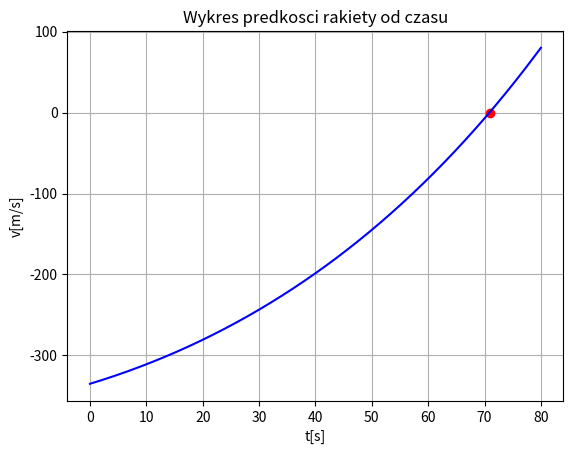

Here is the Python script that generated this plot:
# [redacted]
import numpy as np
from scipy import optimize
import matplotlib.pyplot as plt

u = 2510.0                          # predkosc spalin wzgledem rakiety
M_0 = 2.8 * (10**6)                 # masa rakiety w momencie oderwania od Ziemi
m = 13.3 * (10**3)                  # szybkosc zuzycia paliwa
g = 9.81                            # przyspieszenie ziemskie

# Funkcja zwraca wartosci predkosci od czasu, wzor podany w zadaniu
# Od wzoru odejmuje 335, poniewaz taka jest wartosc predkosci dzwieku, jaka chcemy osiagnac,
# a za pomoca funkcji optimize.newton szukamy miejsca zerowego funkcji,
# dlatego musimy obnizyc wartosci funkcji o wartosc tej predkosci
def func(t):
    return u*np.log(M_0/(M_0-m*t))-g*t-335


print(f'Czas po jakim rakieta osiagnie predkosc dzwieku wynosi = {optimize.newton(func,10)} s')

# Ustawienia wykresu
t = np.arange(0, 80, 0.01)
plt.plot(optimize.newton(func, 0), 0, 'or')      # zaznaczam na wykresie miejsce zerowe, czyli nasze rozwiazanie zadania
plt.plot(t, func(t),'b')
plt.grid()
plt.title('Wykres predkosci rakiety od czasu')
plt.ylabel('v[m/s]')
plt.xlabel('t[s]')
plt.show()
